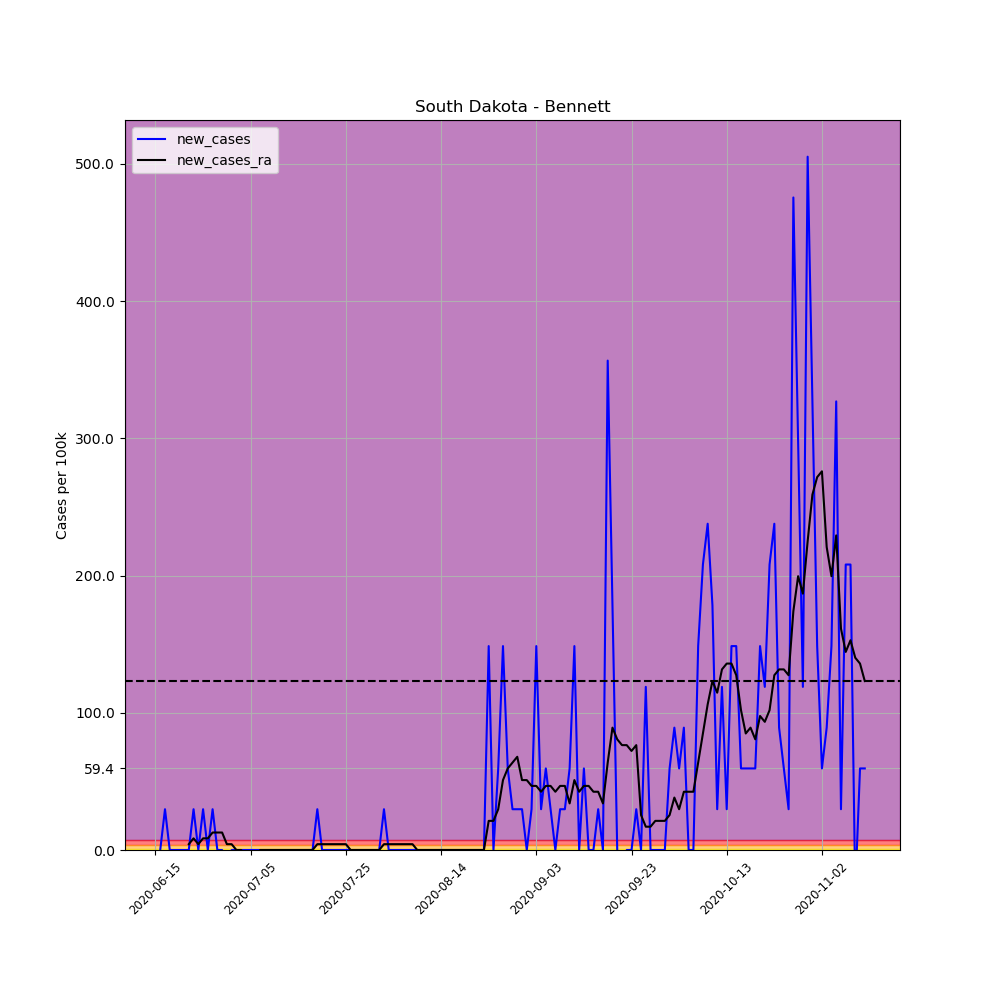

Source data for this figure (header and first rows):
, date, county, state, fips, cases, deaths, COUNTY, STNAME, CTYNAME, POPESTIMATE2019, per_100k, per_100k_ra, new_cases, new_cases_ra
684356, 2020-06-15, Bennett, South Dakota, 46007, 1, 0, 7, South Dakota, Bennett, 3365, 29.72, , , 
684357, 2020-06-16, Bennett, South Dakota, 46007, 1, 0, 7, South Dakota, Bennett, 3365, 29.72, , 0.0, 
684358, 2020-06-17, Bennett, South Dakota, 46007, 2, 0, 7, South Dakota, Bennett, 3365, 59.44, , 29.72, 
684359, 2020-06-18, Bennett, South Dakota, 46007, 2, 0, 7, South Dakota, Bennett, 3365, 59.44, , 0.0, 
684360, 2020-06-19, Bennett, South Dakota, 46007, 2, 0, 7, South Dakota, Bennett, 3365, 59.44, , 0.0, 
684361, 2020-06-20, Bennett, South Dakota, 46007, 2, 0, 7, South Dakota, Bennett, 3365, 59.44, , 0.0, 
684362, 2020-06-21, Bennett, South Dakota, 46007, 2, 0, 7, South Dakota, Bennett, 3365, 59.44, 50.94, 0.0, 
684363, 2020-06-22, Bennett, South Dakota, 46007, 2, 0, 7, South Dakota, Bennett, 3365, 59.44, 55.19, 0.0, 4.245
684364, 2020-06-23, Bennett, South Dakota, 46007, 3, 0, 7, South Dakota, Bennett, 3365, 89.15, 63.68, 29.72, 8.491
684365, 2020-06-24, Bennett, South Dakota, 46007, 3, 0, 7, South Dakota, Bennett, 3365, 89.15, 67.93, 0.0, 4.245
684366, 2020-06-25, Bennett, South Dakota, 46007, 4, 0, 7, South Dakota, Bennett, 3365, 118.9, 76.42, 29.72, 8.491
684367, 2020-06-26, Bennett, South Dakota, 46007, 4, 0, 7, South Dakota, Bennett, 3365, 118.9, 84.91, 0.0, 8.491
684368, 2020-06-27, Bennett, South Dakota, 46007, 5, 0, 7, South Dakota, Bennett, 3365, 148.6, 97.64, 29.72, 12.74
684369, 2020-06-28, Bennett, South Dakota, 46007, 5, 0, 7, South Dakota, Bennett, 3365, 148.6, 110.4, 0.0, 12.74
684370, 2020-06-29, Bennett, South Dakota, 46007, 5, 0, 7, South Dakota, Bennett, 3365, 148.6, 123.1, 0.0, 12.74
684371, 2020-06-30, Bennett, South Dakota, 46007, 4, 0, 7, South Dakota, Bennett, 3365, 118.9, 127.4, -29.72, 4.245
684372, 2020-07-01, Bennett, South Dakota, 46007, 4, 0, 7, South Dakota, Bennett, 3365, 118.9, 131.6, 0.0, 4.245
684373, 2020-07-02, Bennett, South Dakota, 46007, 4, 0, 7, South Dakota, Bennett, 3365, 118.9, 131.6, 0.0, 1.0150610510858574e-15
684374, 2020-07-03, Bennett, South Dakota, 46007, 4, 0, 7, South Dakota, Bennett, 3365, 118.9, 131.6, 0.0, 1.0150610510858574e-15
684375, 2020-07-04, Bennett, South Dakota, 46007, 4, 0, 7, South Dakota, Bennett, 3365, 118.9, 127.4, 0.0, -4.245
684376, 2020-07-05, Bennett, South Dakota, 46007, 4, 0, 7, South Dakota, Bennett, 3365, 118.9, 123.1, 0.0, -4.245
684377, 2020-07-06, Bennett, South Dakota, 46007, 4, 0, 7, South Dakota, Bennett, 3365, 118.9, 118.9, 0.0, -4.245
684378, 2020-07-07, Bennett, South Dakota, 46007, 4, 0, 7, South Dakota, Bennett, 3365, 118.9, 118.9, 0.0, 1.0150610510858574e-15
684379, 2020-07-08, Bennett, South Dakota, 46007, 4, 0, 7, South Dakota, Bennett, 3365, 118.9, 118.9, 0.0, 1.0150610510858574e-15
684380, 2020-07-09, Bennett, South Dakota, 46007, 4, 0, 7, South Dakota, Bennett, 3365, 118.9, 118.9, 0.0, 1.0150610510858574e-15
684381, 2020-07-10, Bennett, South Dakota, 46007, 4, 0, 7, South Dakota, Bennett, 3365, 118.9, 118.9, 0.0, 1.0150610510858574e-15
684382, 2020-07-11, Bennett, South Dakota, 46007, 4, 0, 7, South Dakota, Bennett, 3365, 118.9, 118.9, 0.0, 1.0150610510858574e-15
684383, 2020-07-12, Bennett, South Dakota, 46007, 4, 0, 7, South Dakota, Bennett, 3365, 118.9, 118.9, 0.0, 1.0150610510858574e-15
684384, 2020-07-13, Bennett, South Dakota, 46007, 4, 0, 7, South Dakota, Bennett, 3365, 118.9, 118.9, 0.0, 1.0150610510858574e-15
684385, 2020-07-14, Bennett, South Dakota, 46007, 4, 0, 7, South Dakota, Bennett, 3365, 118.9, 118.9, 0.0, 1.0150610510858574e-15
684386, 2020-07-15, Bennett, South Dakota, 46007, 4, 0, 7, South Dakota, Bennett, 3365, 118.9, 118.9, 0.0, 1.0150610510858574e-15
684387, 2020-07-16, Bennett, South Dakota, 46007, 4, 0, 7, South Dakota, Bennett, 3365, 118.9, 118.9, 0.0, 1.0150610510858574e-15
684388, 2020-07-17, Bennett, South Dakota, 46007, 4, 0, 7, South Dakota, Bennett, 3365, 118.9, 118.9, 0.0, 1.0150610510858574e-15
684389, 2020-07-18, Bennett, South Dakota, 46007, 4, 0, 7, South Dakota, Bennett, 3365, 118.9, 118.9, 0.0, 1.0150610510858574e-15
684390, 2020-07-19, Bennett, South Dakota, 46007, 5, 0, 7, South Dakota, Bennett, 3365, 148.6, 123.1, 29.72, 4.245
684391, 2020-07-20, Bennett, South Dakota, 46007, 5, 0, 7, South Dakota, Bennett, 3365, 148.6, 127.4, 0.0, 4.245
684392, 2020-07-21, Bennett, South Dakota, 46007, 5, 0, 7, South Dakota, Bennett, 3365, 148.6, 131.6, 0.0, 4.245
684393, 2020-07-22, Bennett, South Dakota, 46007, 5, 0, 7, South Dakota, Bennett, 3365, 148.6, 135.9, 0.0, 4.245
684394, 2020-07-23, Bennett, South Dakota, 46007, 5, 0, 7, South Dakota, Bennett, 3365, 148.6, 140.1, 0.0, 4.245
684395, 2020-07-24, Bennett, South Dakota, 46007, 5, 0, 7, South Dakota, Bennett, 3365, 148.6, 144.3, 0.0, 4.245
684396, 2020-07-25, Bennett, South Dakota, 46007, 5, 0, 7, South Dakota, Bennett, 3365, 148.6, 148.6, 0.0, 4.245
684397, 2020-07-26, Bennett, South Dakota, 46007, 5, 0, 7, South Dakota, Bennett, 3365, 148.6, 148.6, 0.0, 1.0150610510858574e-15
684398, 2020-07-27, Bennett, South Dakota, 46007, 5, 0, 7, South Dakota, Bennett, 3365, 148.6, 148.6, 0.0, 1.0150610510858574e-15
684399, 2020-07-28, Bennett, South Dakota, 46007, 5, 0, 7, South Dakota, Bennett, 3365, 148.6, 148.6, 0.0, 1.0150610510858574e-15
684400, 2020-07-29, Bennett, South Dakota, 46007, 5, 0, 7, South Dakota, Bennett, 3365, 148.6, 148.6, 0.0, 1.0150610510858574e-15
684401, 2020-07-30, Bennett, South Dakota, 46007, 5, 0, 7, South Dakota, Bennett, 3365, 148.6, 148.6, 0.0, 1.0150610510858574e-15
684402, 2020-07-31, Bennett, South Dakota, 46007, 5, 0, 7, South Dakota, Bennett, 3365, 148.6, 148.6, 0.0, 1.0150610510858574e-15
684403, 2020-08-01, Bennett, South Dakota, 46007, 5, 0, 7, South Dakota, Bennett, 3365, 148.6, 148.6, 0.0, 1.0150610510858574e-15
684404, 2020-08-02, Bennett, South Dakota, 46007, 6, 0, 7, South Dakota, Bennett, 3365, 178.3, 152.8, 29.72, 4.245
684405, 2020-08-03, Bennett, South Dakota, 46007, 6, 0, 7, South Dakota, Bennett, 3365, 178.3, 157.1, 0.0, 4.245
684406, 2020-08-04, Bennett, South Dakota, 46007, 6, 0, 7, South Dakota, Bennett, 3365, 178.3, 161.3, 0.0, 4.245
684407, 2020-08-05, Bennett, South Dakota, 46007, 6, 0, 7, South Dakota, Bennett, 3365, 178.3, 165.6, 0.0, 4.245
684408, 2020-08-06, Bennett, South Dakota, 46007, 6, 0, 7, South Dakota, Bennett, 3365, 178.3, 169.8, 0.0, 4.245
684409, 2020-08-07, Bennett, South Dakota, 46007, 6, 0, 7, South Dakota, Bennett, 3365, 178.3, 174.1, 0.0, 4.245
684410, 2020-08-08, Bennett, South Dakota, 46007, 6, 0, 7, South Dakota, Bennett, 3365, 178.3, 178.3, 0.0, 4.245
684411, 2020-08-09, Bennett, South Dakota, 46007, 6, 0, 7, South Dakota, Bennett, 3365, 178.3, 178.3, 0.0, 1.0150610510858574e-15
684412, 2020-08-10, Bennett, South Dakota, 46007, 6, 0, 7, South Dakota, Bennett, 3365, 178.3, 178.3, 0.0, 1.0150610510858574e-15
684413, 2020-08-11, Bennett, South Dakota, 46007, 6, 0, 7, South Dakota, Bennett, 3365, 178.3, 178.3, 0.0, 1.0150610510858574e-15
684414, 2020-08-12, Bennett, South Dakota, 46007, 6, 0, 7, South Dakota, Bennett, 3365, 178.3, 178.3, 0.0, 1.0150610510858574e-15
684415, 2020-08-13, Bennett, South Dakota, 46007, 6, 0, 7, South Dakota, Bennett, 3365, 178.3, 178.3, 0.0, 1.0150610510858574e-15
... 90 more rows
